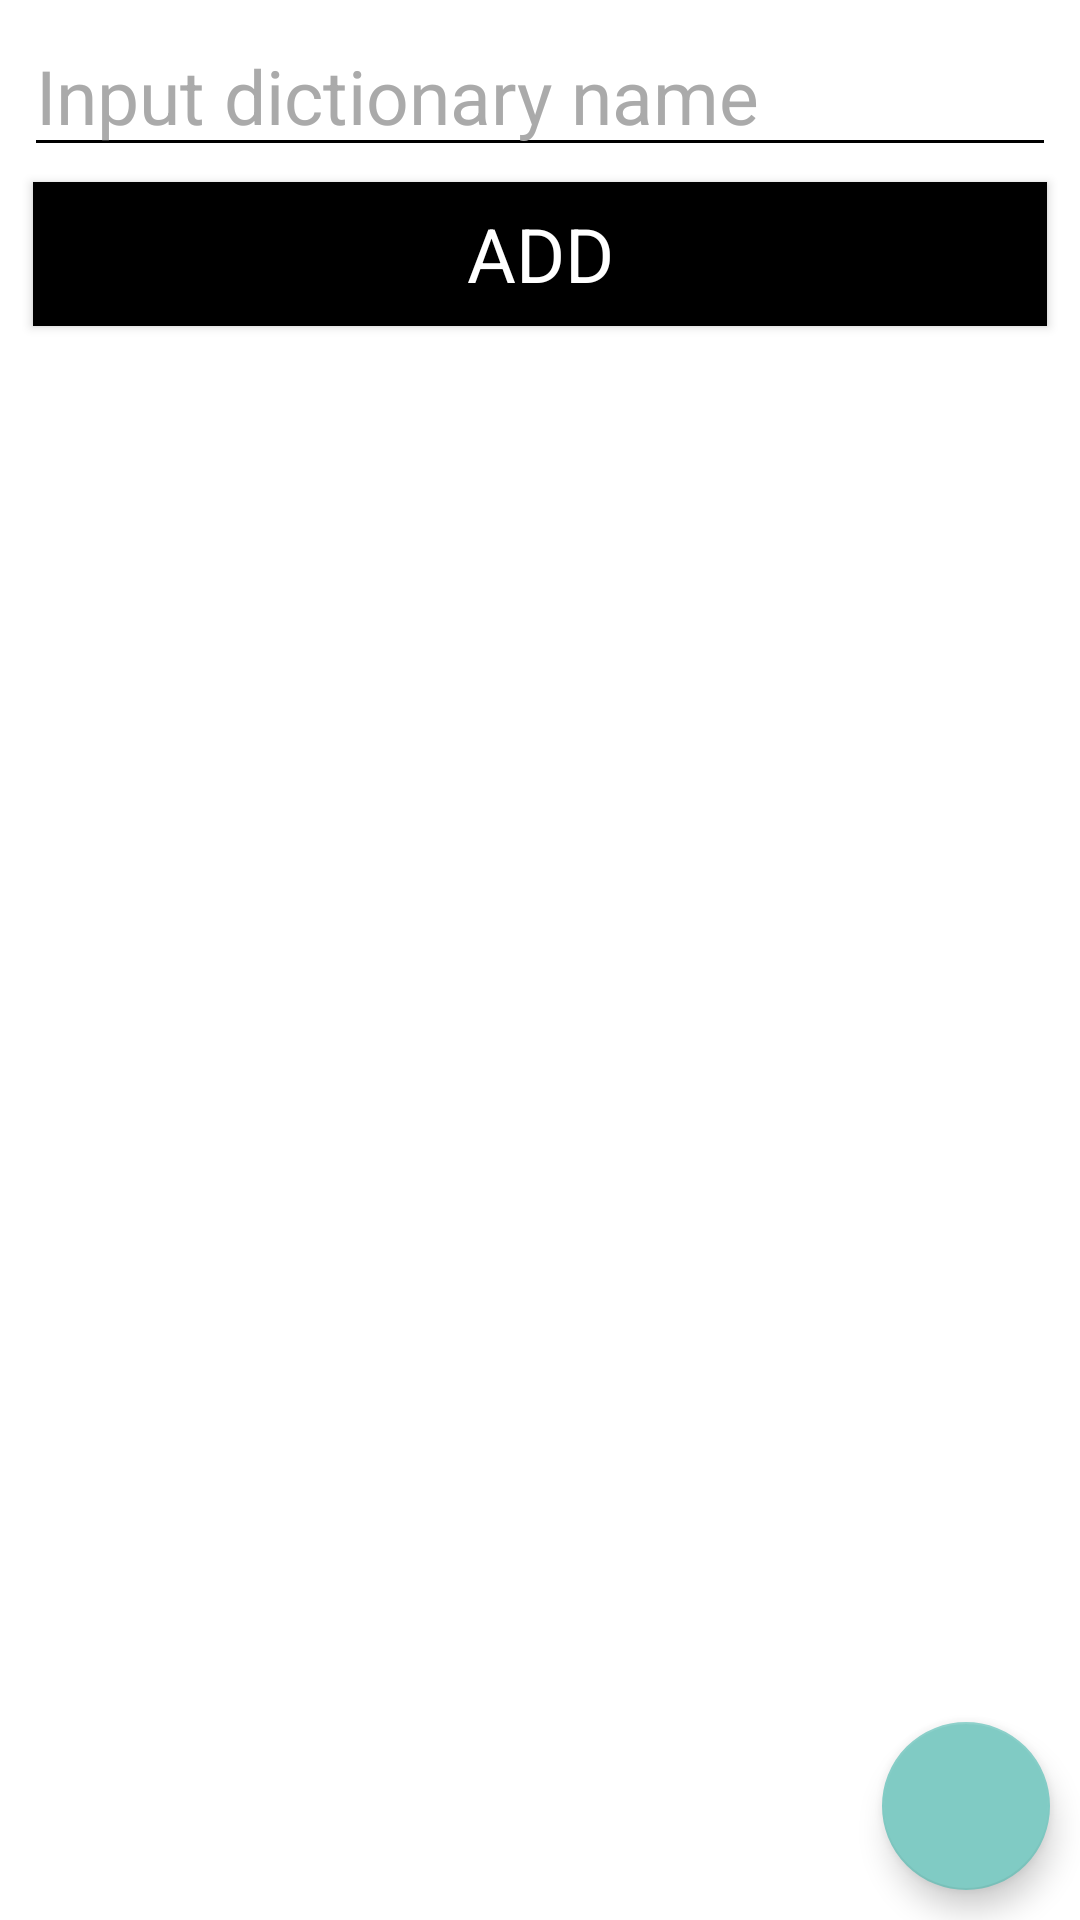

Android layout source for this screen:
<!-- AndroidManifest.xml: application theme Theme2 -->
<!-- res/layout/fragment_add_dict.xml -->
<?xml version="1.0" encoding="utf-8"?>
<androidx.constraintlayout.widget.ConstraintLayout xmlns:android="http://schemas.android.com/apk/res/android"
    xmlns:tools="http://schemas.android.com/tools"
    android:layout_width="match_parent"
    android:layout_height="match_parent"
    xmlns:app="http://schemas.android.com/apk/res-auto"
    tools:context=".UI.fragments.FragmentAddDict"
    android:background="@color/white">

    <EditText
        android:theme="@style/EditTextStyle"
        android:textColor="@color/black"
        android:layout_marginTop="5dp"
        app:layout_constraintTop_toTopOf="parent"
        android:hint="Input dictionary name"
        android:layout_width="match_parent"
        android:layout_height="wrap_content"
        android:textSize="25sp"
        android:id="@+id/etInputDictionaryName"
        android:layout_marginHorizontal="8dp"

        />

    <Button
        android:layout_width="match_parent"
        android:layout_height="wrap_content"
        app:layout_constraintTop_toBottomOf="@+id/etInputDictionaryName"
        android:id="@+id/btnAddComp"
        android:background="@color/black"
        android:layout_marginHorizontal="11dp"
        android:layout_marginVertical="5dp"
        android:textColor="@color/white"
        android:text="@string/add"
        android:textSize="25dp"/>
    <androidx.recyclerview.widget.RecyclerView
        android:layout_marginHorizontal="8dp"
        android:layout_width="match_parent"
        android:layout_height="0dp"
        app:layout_constraintTop_toBottomOf="@id/btnAddComp"
        android:id="@+id/recyclerViewComp"
        tools:listitem="@layout/comp_item"
        app:layout_constraintBottom_toBottomOf="parent"
        />

    <com.google.android.material.floatingactionbutton.FloatingActionButton
        android:layout_width="wrap_content"
        android:layout_height="wrap_content"
        android:layout_margin="10dp"
        android:id="@+id/btnSave"
        app:layout_constraintBottom_toBottomOf="parent"
        app:layout_constraintEnd_toEndOf="parent"
        android:src="@drawable/baseline_check_24"/>









</androidx.constraintlayout.widget.ConstraintLayout>
<!-- res/layout/comp_item.xml (included above) -->
<?xml version="1.0" encoding="utf-8"?>
<androidx.cardview.widget.CardView xmlns:android="http://schemas.android.com/apk/res/android"
    xmlns:tools="http://schemas.android.com/tools"
    android:layout_width="match_parent"
    android:layout_height="wrap_content"
    xmlns:app="http://schemas.android.com/apk/res-auto"
    android:backgroundTint="@color/black"
    app:cardCornerRadius="5dp"
    android:layout_margin="5dp"
    >
    <androidx.cardview.widget.CardView
        android:layout_width="match_parent"
        android:layout_height="wrap_content"
        android:layout_margin="5dp"
        app:cardCornerRadius="5dp"
        android:backgroundTint="@color/white">
        <LinearLayout
            android:layout_width="match_parent"
            android:layout_height="wrap_content"
            android:orientation="vertical">










            <TextView
                android:layout_width="match_parent"
                android:layout_height="wrap_content"
                android:textSize="30sp"
                android:text="Word"
                android:layout_margin="10dp"
                android:textColor="@color/black"
                android:id="@+id/tvWord"
                android:layout_weight="1"/>

            <TextView
                android:layout_width="match_parent"
                android:layout_height="wrap_content"
                android:layout_weight="1"
                android:id="@+id/tvTranslation"
                android:layout_margin="10dp"
                android:textColor="@color/black"
                android:text="Translation"
                android:textSize="30sp"
                />
        </LinearLayout>
    </androidx.cardview.widget.CardView>



</androidx.cardview.widget.CardView>
<!-- resources referenced by this layout -->
<resources>
  <string name="add">ADD</string>
  <string name="word">Word</string>
  <style name="EditTextStyle" parent="Theme2">
          <item name="android:textColor"> @color/black</item>
          <item name="android:backgroundTint">@color/black</item>
      </style>
  <style name="Theme2" parent="Theme.AppCompat.NoActionBar">
           <item name="android:statusBarColor">@color/black</item>
          <item name="actionBarTheme">@color/black</item>
          <item name="android:textColorHint">#AAAAAA</item>
          <item name="android:textColor">#000000</item>
          <item name="fontFamily">@font/comfortaa</item>
  
  
      </style>
  <!-- not gathered from this repository: default colours our renderer supplied (Android Studio template values) -->
  <color name="black">#FF000000</color>
  <color name="white">#FFFFFFFF</color>
</resources>
